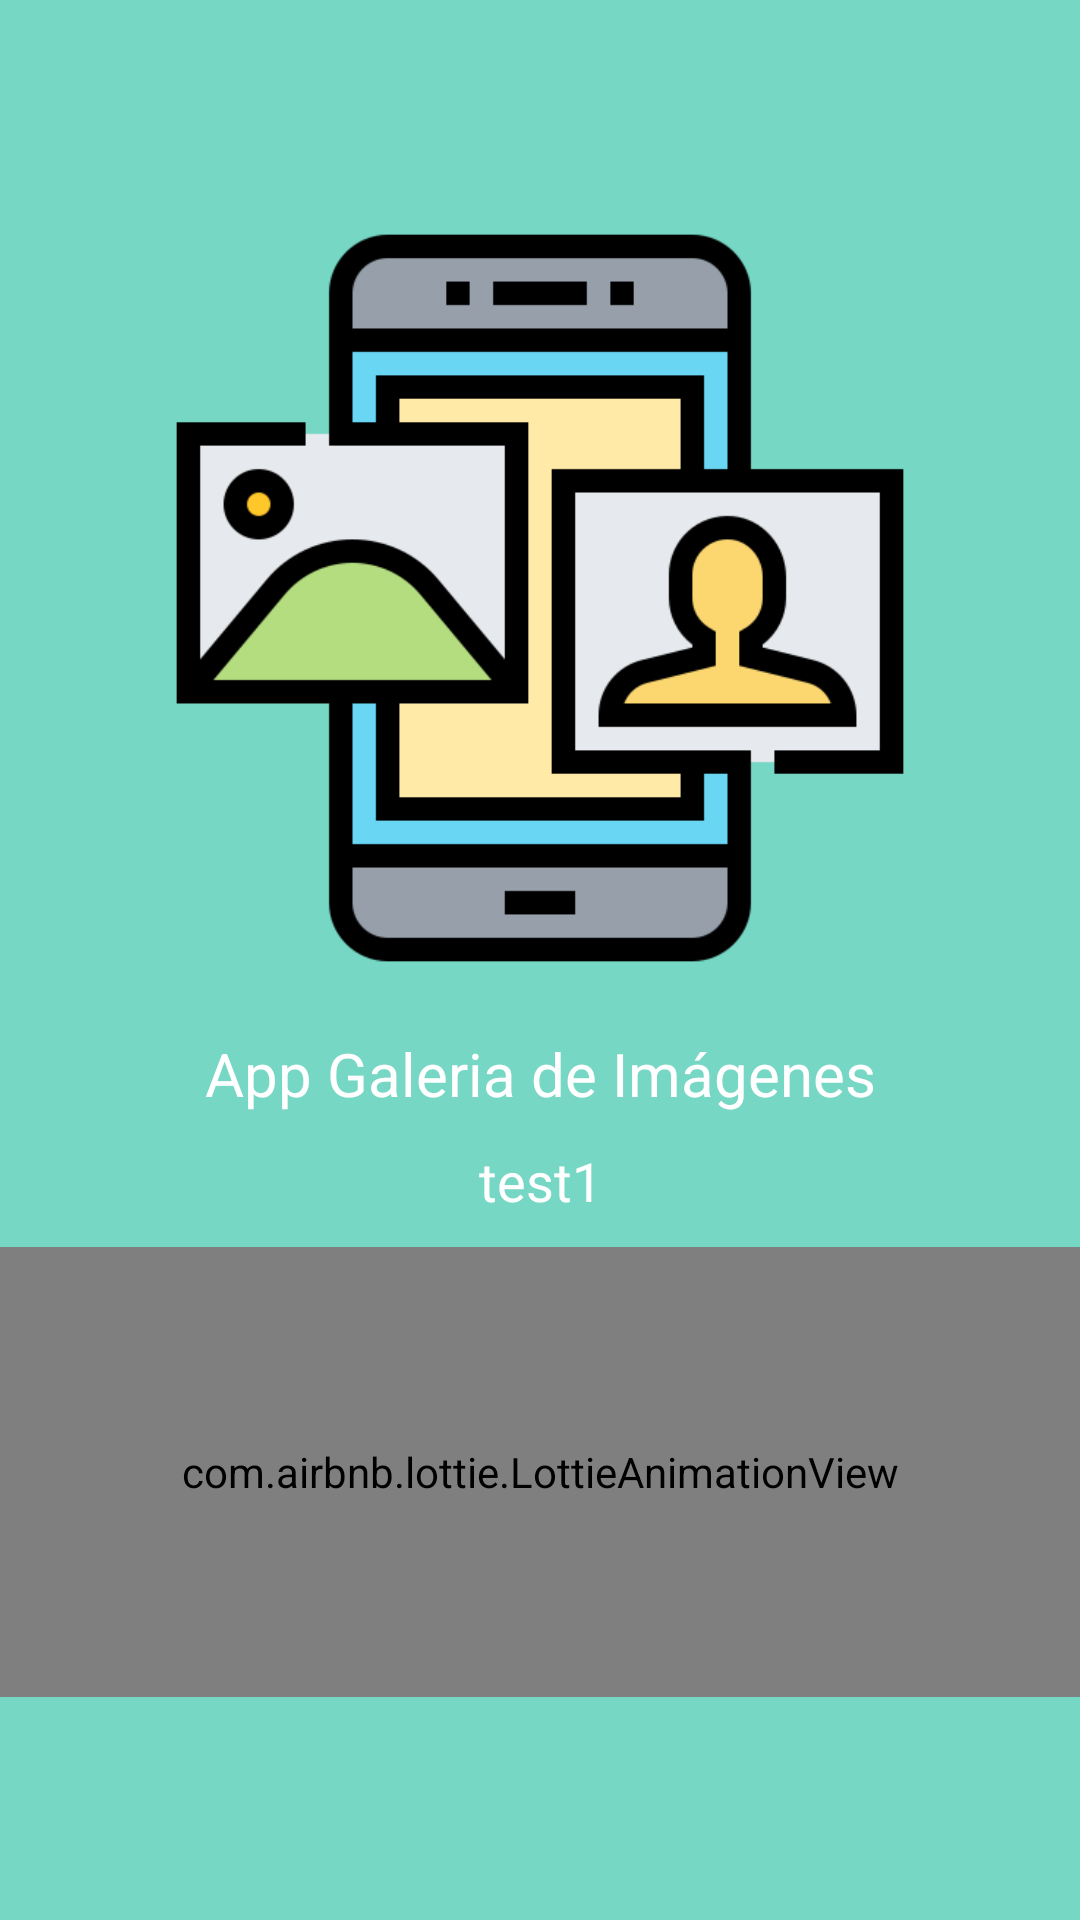

This screen was rendered from an Android layout file. Write that file and the resources it references.
<!-- AndroidManifest.xml: application theme AppTheme -->
<!-- res/layout/carga.xml -->
<?xml version="1.0" encoding="utf-8"?>
<RelativeLayout
    xmlns:android="http://schemas.android.com/apk/res/android"
    xmlns:app="http://schemas.android.com/apk/res-auto"
    xmlns:tools="http://schemas.android.com/tools"
    android:layout_width="match_parent"
    android:layout_height="match_parent"
    android:background="#76D7C4"
    tools:context=".Carga">

    <androidx.appcompat.widget.LinearLayoutCompat
        android:layout_width="match_parent"
        android:layout_height="match_parent"
        android:gravity="center"
        android:orientation="vertical">
        
        <androidx.appcompat.widget.AppCompatImageView
            android:layout_width="250dp"
            android:layout_height="250dp"
            android:src="@drawable/iconcarga" />
        
        <TextView
            android:id="@+id/app_name"
            android:layout_width="match_parent"
            android:layout_height="wrap_content"
            android:layout_marginTop="20sp"
            android:gravity="center"
            android:text="@string/app_name"
            android:textColor="#FFF"
            android:textSize="20sp" />

        <TextView
            android:id="@+id/desarrollador"
            android:layout_width="match_parent"
            android:layout_height="wrap_content"
            android:layout_marginTop="10dp"
            android:gravity="center"
            android:text="@string/desarrollador"
            android:textColor="#FFF"
            android:textSize="18sp" />
        
        <com.airbnb.lottie.LottieAnimationView
            android:layout_width="match_parent"
            android:layout_height="150dp"
            android:layout_gravity="center"
            android:layout_marginTop="10dp"
            app:lottie_autoPlay="true"
            app:lottie_fileName="loading.json"
            app:lottie_imageAssetsFolder="assets"
            app:lottie_loop="true" />


    </androidx.appcompat.widget.LinearLayoutCompat>



</RelativeLayout>
<!-- resources referenced by this layout -->
<resources>
  <!-- drawable iconcarga: png bitmap (drawable, 14796 bytes) -->
  <string name="app_name">App Galeria de Imágenes</string>
  <string name="desarrollador">test1</string>
  <style name="AppTheme" parent="Theme.AppCompat.Light.DarkActionBar">
          <item name="colorPrimary">@color/colorPrimary</item>
          <item name="colorPrimaryDark">@color/colorPrimaryDark</item>
          <item name="colorAccent">@color/colorAccent</item>
      </style>
  <!-- not gathered from this repository: default colours our renderer supplied (Android Studio template values) -->
  <color name="colorPrimary">#FF6200EE</color>
  <color name="colorPrimaryDark">#FF3700B3</color>
  <color name="colorAccent">#FF03DAC5</color>
</resources>
